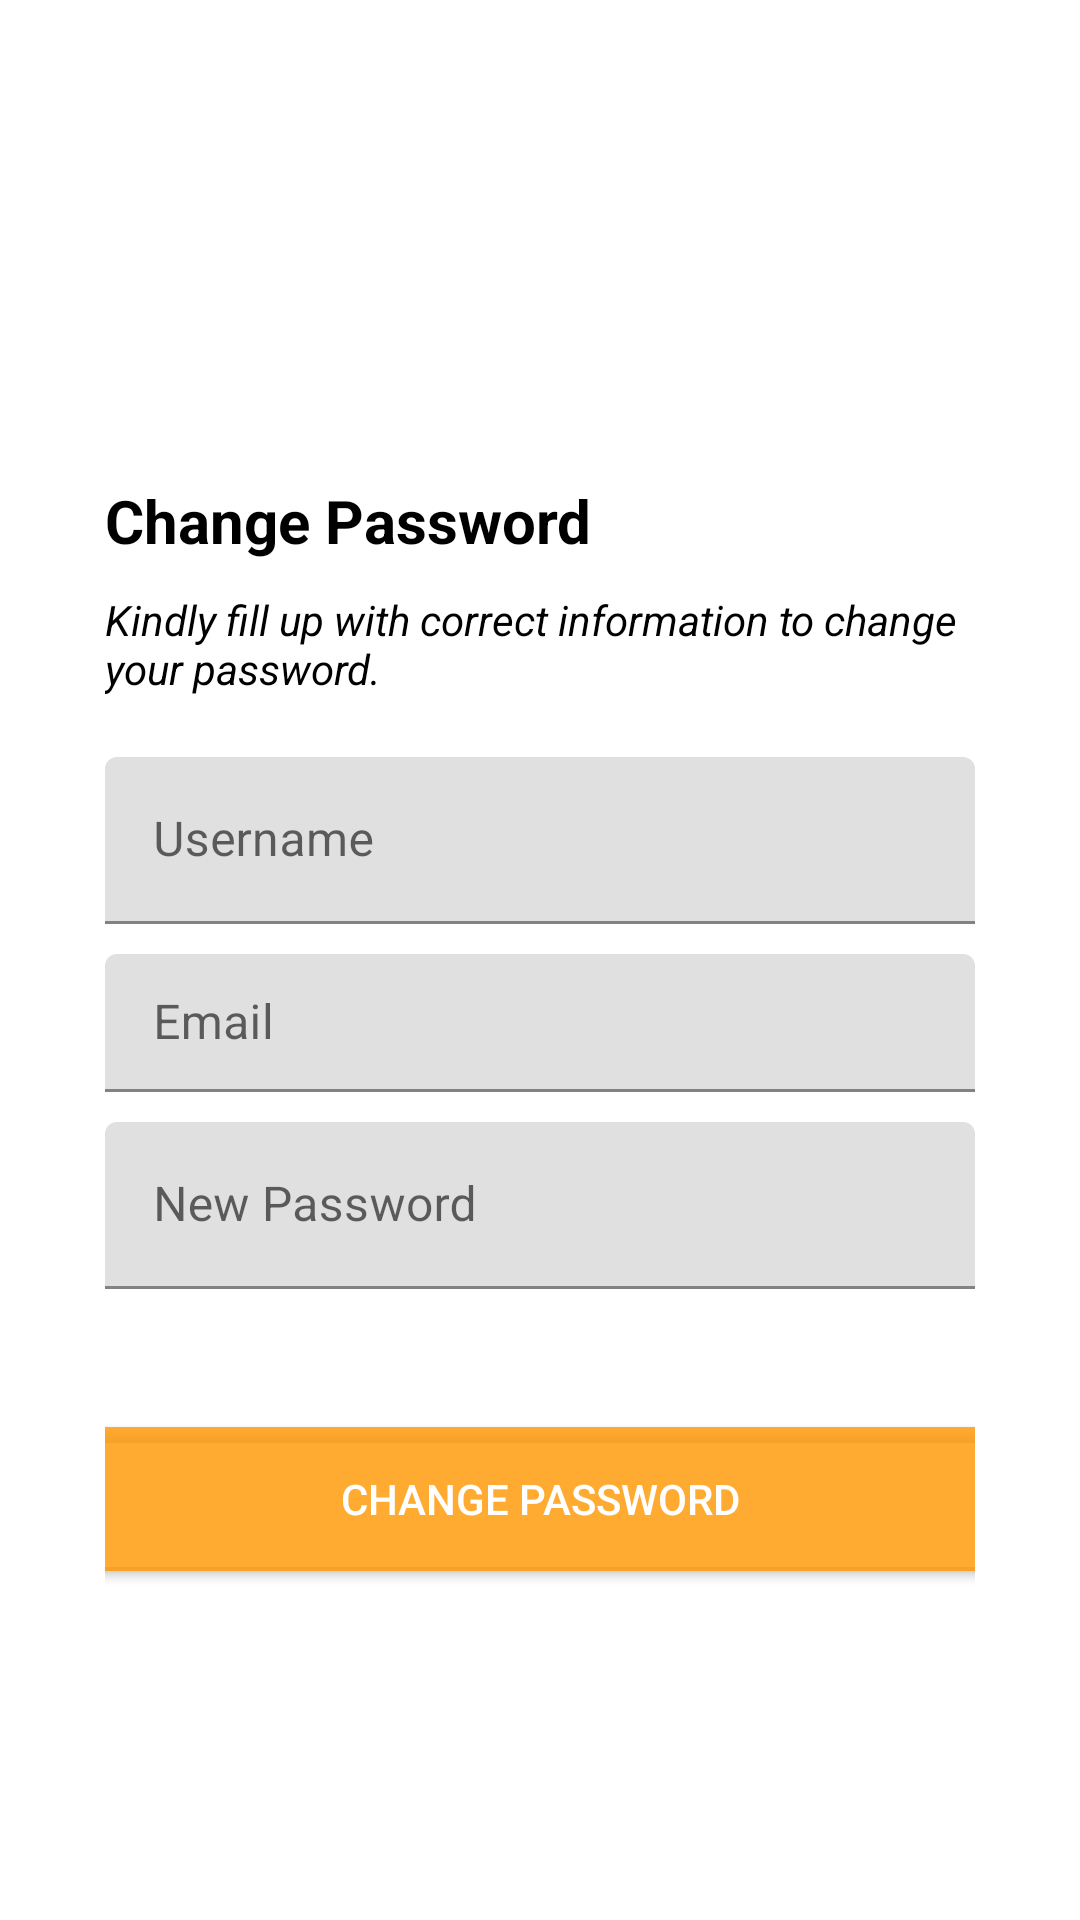

Reconstruct the res/layout file that produces this screen, plus the resources it refers to.
<!-- AndroidManifest.xml: application theme Theme.31b -->
<!-- res/layout/forgot_password.xml -->
<?xml version="1.0" encoding="utf-8"?>
<LinearLayout xmlns:android="http://schemas.android.com/apk/res/android"
    xmlns:app="http://schemas.android.com/apk/res-auto"
    xmlns:tools="http://schemas.android.com/tools"
    android:layout_width="match_parent"
    android:layout_height="match_parent"
    tools:context=".forgotpassword"
    android:orientation="vertical"
    android:gravity="center"
    android:padding="15dp">

    <Button
        android:id="@+id/btnBack_changepassPage"
        android:layout_width="70dp"
        android:layout_height="50dp"
        android:layout_gravity="left"

        android:background="#00FFFFFF"
        app:fabCustomSize="40dp"
        app:icon="@drawable/ic_back_35dp"
        app:iconTint="@color/LicensetoChill" />


<LinearLayout
    android:id="@+id/linearLayout"
    android:layout_width="match_parent"
    android:layout_height="wrap_content"
    android:layout_gravity="center"
    android:layout_margin="20dp"
    android:gravity="center|top"
    android:orientation="vertical">

    <TextView
        android:layout_width="match_parent"
        android:layout_height="wrap_content"
        android:text="Change Password"
        android:textColor="@color/black"
        android:gravity="left"
        android:textSize="20sp"
        android:textStyle="bold"
        android:layout_marginBottom="10dp"/>

    <TextView
        android:layout_width="match_parent"
        android:layout_height="wrap_content"
        android:text="@string/change_pass"
        android:textColor="@color/black"
        android:gravity="left"
        android:textSize="14sp"
        android:textStyle="italic"
        android:layout_marginBottom="20dp"/>

    <com.google.android.material.textfield.TextInputLayout
        android:id="@+id/NPusername"
        android:layout_width="match_parent"
        android:layout_height="wrap_content"
        android:hint="Username"
        android:paddingBottom="10dp">

        <com.google.android.material.textfield.TextInputEditText
            android:layout_width="match_parent"
            android:layout_height="match_parent"
            />
    </com.google.android.material.textfield.TextInputLayout>

    <com.google.android.material.textfield.TextInputLayout
        android:id="@+id/NPemail"
        android:layout_width="match_parent"
        android:layout_height="56dp"
        android:ems="10"
        android:hint="Email"
        android:paddingBottom="10dp">
        <com.google.android.material.textfield.TextInputEditText
            android:layout_width="match_parent"
            android:layout_height="match_parent"
            android:inputType="text"
            />
    </com.google.android.material.textfield.TextInputLayout>

    <com.google.android.material.textfield.TextInputLayout
        android:id="@+id/NPpassword"
        android:layout_width="match_parent"
        android:layout_height="wrap_content"
        android:ems="10"
        android:hint="New Password"
        android:paddingBottom="10dp">

        <com.google.android.material.textfield.TextInputEditText
            android:layout_width="match_parent"
            android:layout_height="match_parent" />
    </com.google.android.material.textfield.TextInputLayout>

    <Button
        android:layout_width="320dp"
        android:layout_height="60dp"
        android:backgroundTint="@color/LightOrange31b"
        app:cornerRadius="500dp"
        android:layout_marginTop="30dp"
        android:onClick="newpassword"
        android:text="Change password"
        android:textColor="@android:color/white" />

</LinearLayout>


</LinearLayout>
<!-- resources referenced by this layout -->
<resources>
  <color name="LicensetoChill">#C28CDE</color>
  <color name="LightOrange31b">#CEFF9800</color>
  <color name="black">#FF000000</color>
  <!-- drawable ic_back_35dp (drawable) -->
  <vector android:height="35dp" android:tint="#FFFFFF"
      android:viewportHeight="24" android:viewportWidth="24"
      android:width="35dp" xmlns:android="http://schemas.android.com/apk/res/android">
      <path android:fillColor="@android:color/white" android:pathData="M19,11H7.83l4.88,-4.88c0.39,-0.39 0.39,-1.03 0,-1.42 -0.39,-0.39 -1.02,-0.39 -1.41,0l-6.59,6.59c-0.39,0.39 -0.39,1.02 0,1.41l6.59,6.59c0.39,0.39 1.02,0.39 1.41,0 0.39,-0.39 0.39,-1.02 0,-1.41L7.83,13H19c0.55,0 1,-0.45 1,-1s-0.45,-1 -1,-1z"/>
  </vector>
  <string name="change_pass">Kindly fill up with correct information to change your password.</string>
  <style name="Theme.31b" parent="Theme.MaterialComponents.DayNight.NoActionBar">
          
          <item name="colorPrimary">#801BB3</item>
          <item name="colorPrimaryVariant">@color/mid_black</item>
          <item name="colorOnPrimary">@color/white</item>
          
          <item name="colorSecondary">@color/teal_200</item>
          <item name="colorSecondaryVariant">@color/teal_700</item>
          <item name="colorOnSecondary">@color/black</item>
          
          <item name="android:statusBarColor" tools:targetApi="l">?attr/colorPrimaryVariant</item>
          
          <item name="windowNoTitle">true</item>
          <item name="windowActionBar">false</item>
      </style>
  <color name="mid_black">#3A3B3C</color>
  <color name="white">#FFFFFFFF</color>
  <color name="teal_200">#FF03DAC5</color>
  <color name="teal_700">#FF018786</color>
</resources>
